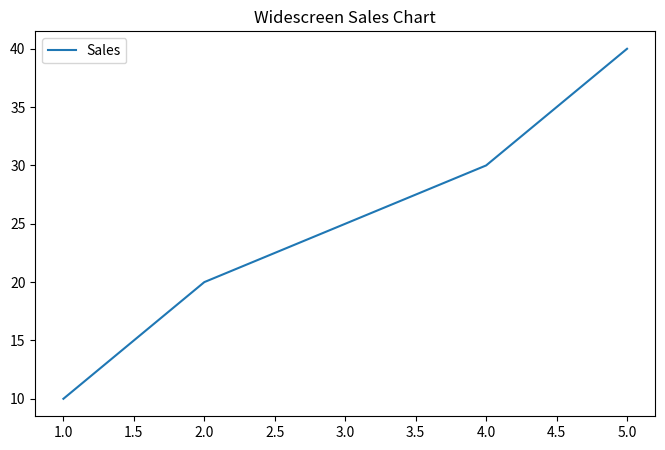

The matplotlib source for this figure:
import matplotlib.pyplot as plt
x = [1, 2, 3, 4, 5]
y = [10, 20, 25, 30, 40]

# STEP 1: Choose the canvas size FIRST
plt.figure(figsize=(8, 5))

# STEP 2: Now do your plotting
plt.plot(x, y, label="Sales")
plt.legend()
plt.title("Widescreen Sales Chart")

plt.show()
